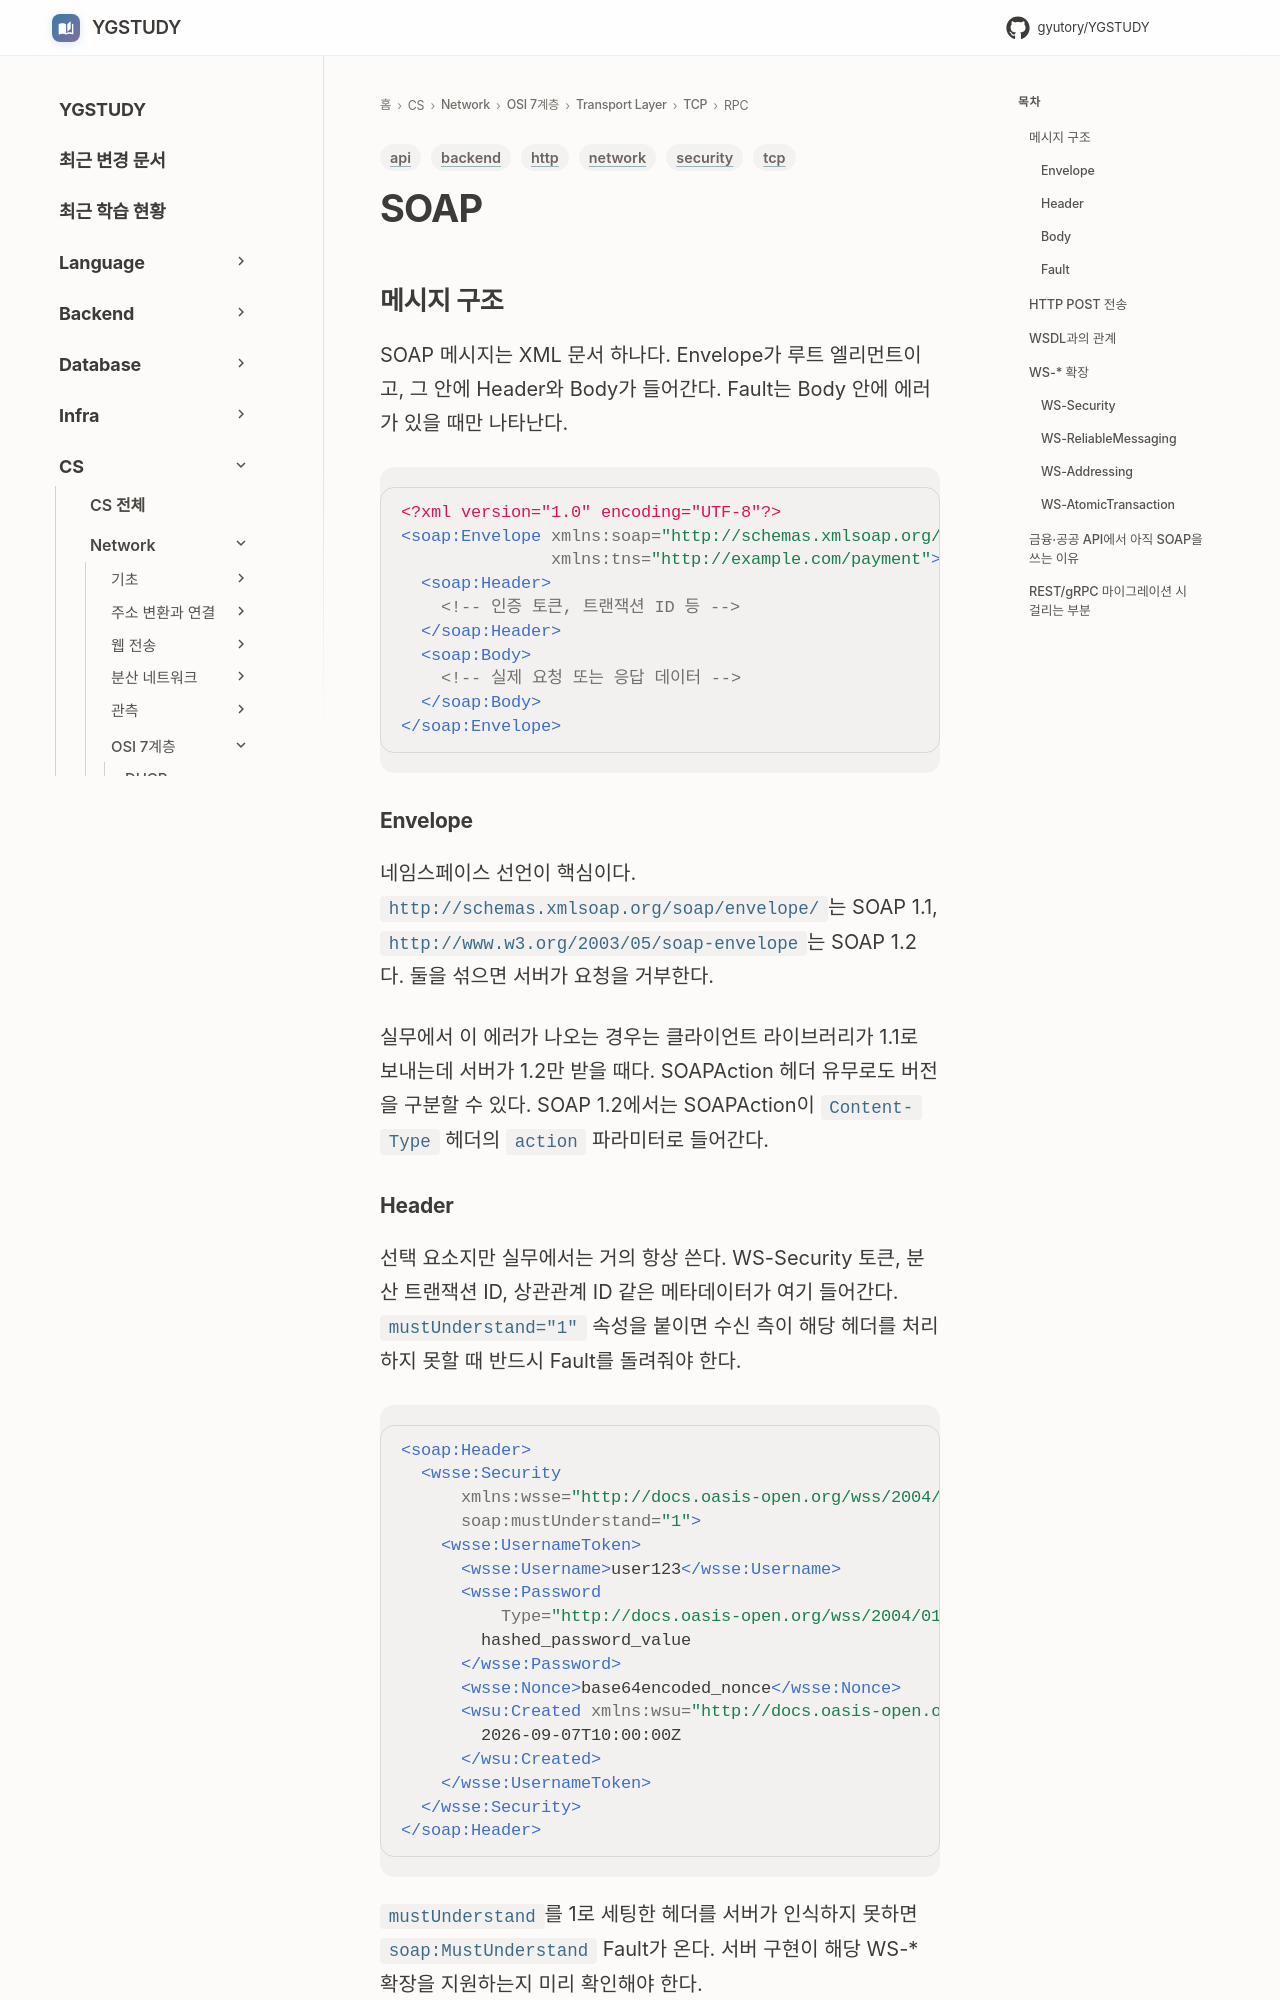

repository: GYUTORY/YGSTUDY · page: Network/7 Layer/Transport Layer/TCP/RPC/SOAP/index.html · generator: mkdocs

---
title: SOAP
tags: [network, tcp, api, backend, http, security]
updated: 2026-09-07
---

# SOAP

## 메시지 구조

SOAP 메시지는 XML 문서 하나다. Envelope가 루트 엘리먼트이고, 그 안에 Header와 Body가 들어간다. Fault는 Body 안에 에러가 있을 때만 나타난다.

```xml
<?xml version="1.0" encoding="UTF-8"?>
<soap:Envelope xmlns:soap="http://schemas.xmlsoap.org/soap/envelope/"
               xmlns:tns="http://example.com/payment">
  <soap:Header>
    <!-- 인증 토큰, 트랜잭션 ID 등 -->
  </soap:Header>
  <soap:Body>
    <!-- 실제 요청 또는 응답 데이터 -->
  </soap:Body>
</soap:Envelope>
```

### Envelope

네임스페이스 선언이 핵심이다. `http://schemas.xmlsoap.org/soap/envelope/`는 SOAP 1.1, `http://www.w3.org/2003/05/soap-envelope`는 SOAP 1.2다. 둘을 섞으면 서버가 요청을 거부한다.

실무에서 이 에러가 나오는 경우는 클라이언트 라이브러리가 1.1로 보내는데 서버가 1.2만 받을 때다. SOAPAction 헤더 유무로도 버전을 구분할 수 있다. SOAP 1.2에서는 SOAPAction이 `Content-Type` 헤더의 `action` 파라미터로 들어간다.
